Run: headless pygame with SDL's dummy video driver; simulated clock (each Clock.tick advances the game by its frame time, no real sleeping); random seed 0; keys injected as events and as key.get_pressed() state; no mouse input.
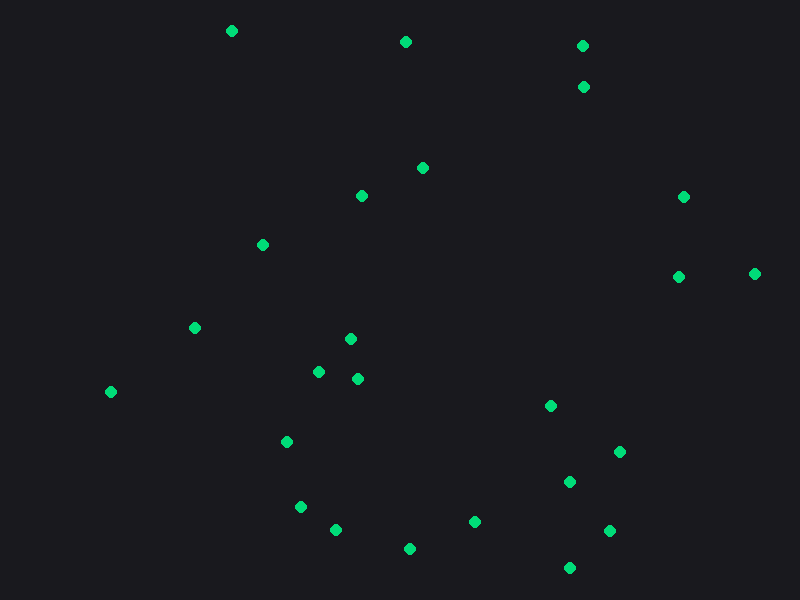
Frame 1 of 4 · flips 1–60 · no input
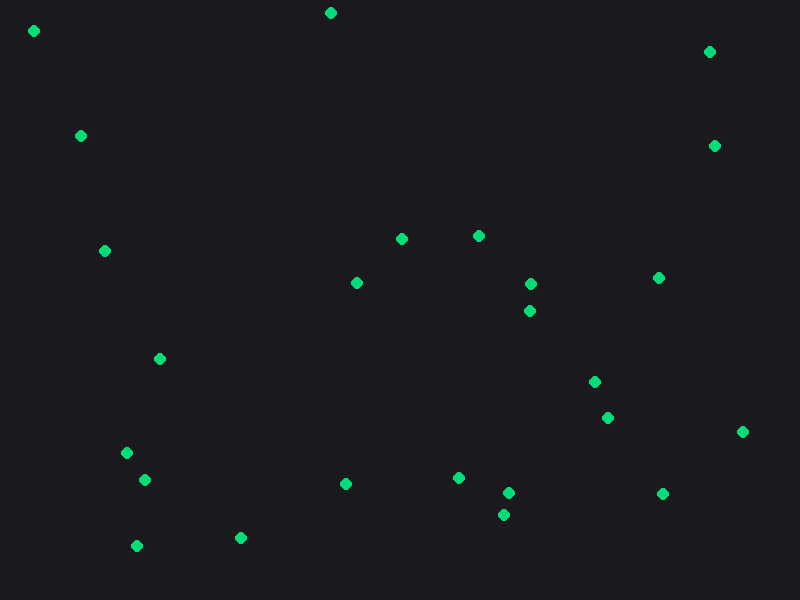
Frame 2 of 4 · flips 61–180 · tapped SPACE, RETURN · held RIGHT (→), D
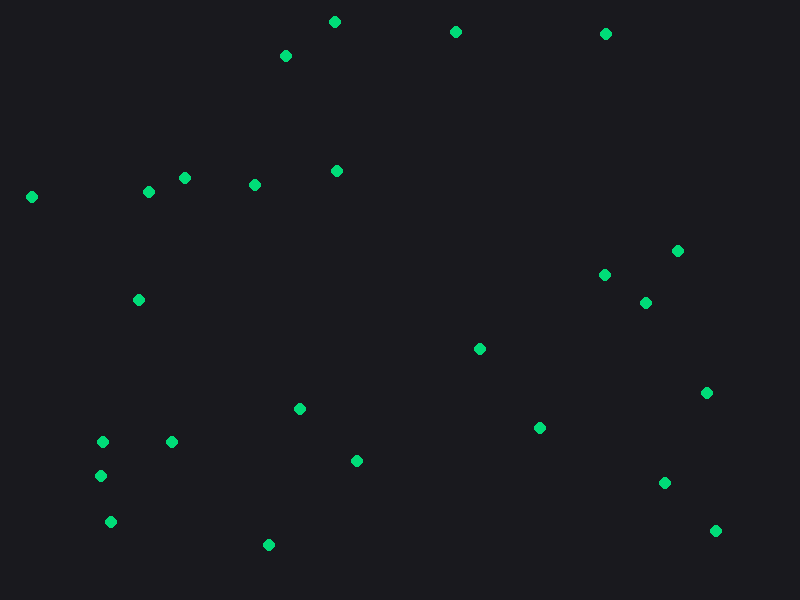
Frame 3 of 4 · flips 181–300 · held DOWN (↓), S
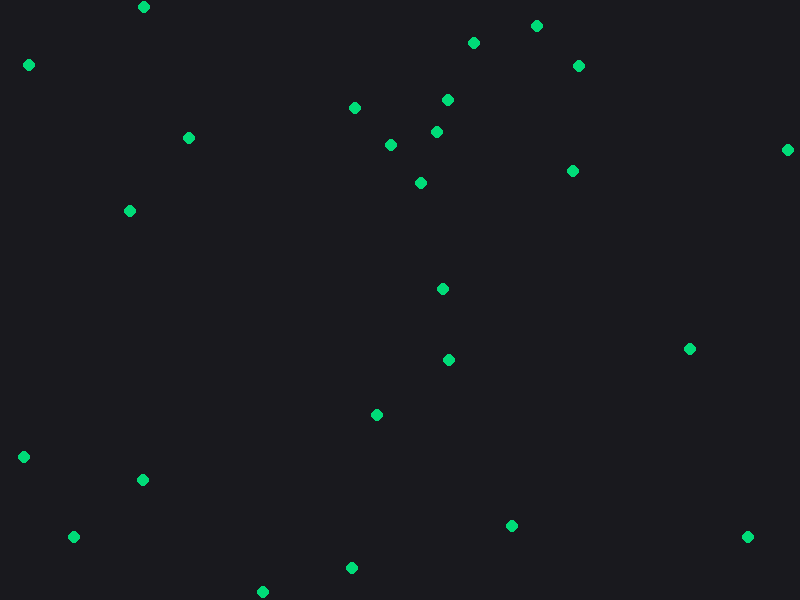
Frame 4 of 4 · flips 301–420 · held LEFT (←), A, UP (↑), W

The pygame program that drew these frames:

import pygame
import random
import math

# --- Parameters ---
WIDTH, HEIGHT = 800, 600
NUM_ROBOTS = 25
ROBOT_RADIUS = 6
SPEED = 2.2
MAX_TURN = 0.25             # max turn (radians) per frame from steering
REPULSION_RANGE = 40.0      # how far robots "feel" each other
REPULSION_STRENGTH = 0.9    # bigger = stronger push apart
RANDOM_WIGGLE = 0.1         # small noise so they don’t freeze

BG = (25, 25, 30)
ROBOT_COLOR = (0, 220, 120)

class Robot:
    def __init__(self):
        self.x = random.uniform(ROBOT_RADIUS, WIDTH - ROBOT_RADIUS)
        self.y = random.uniform(ROBOT_RADIUS, HEIGHT - ROBOT_RADIUS)
        self.angle = random.uniform(0, 2 * math.pi)

    def move(self, robots):
        # --- Separation / Repulsion steering vector (sum over neighbors) ---
        steer_x, steer_y = 0.0, 0.0
        for other in robots:
            if other is self:
                continue
            dx = self.x - other.x
            dy = self.y - other.y
            d = math.hypot(dx, dy)
            if 0 < d < REPULSION_RANGE:
                # inverse-distance weighting (stronger when closer)
                s = (REPULSION_RANGE - d) / REPULSION_RANGE
                s *= REPULSION_STRENGTH
                steer_x += (dx / d) * s
                steer_y += (dy / d) * s

        # Convert steering vector to desired heading
        desired_angle = math.atan2(
            math.sin(self.angle) + steer_y + random.uniform(-RANDOM_WIGGLE, RANDOM_WIGGLE),
            math.cos(self.angle) + steer_x + random.uniform(-RANDOM_WIGGLE, RANDOM_WIGGLE)
        )

        # Limit turn rate (to avoid jittery snaps)
        da = (desired_angle - self.angle + math.pi) % (2 * math.pi) - math.pi
        da = max(-MAX_TURN, min(MAX_TURN, da))
        self.angle += da

        # Move forward
        self.x += SPEED * math.cos(self.angle)
        self.y += SPEED * math.sin(self.angle)

        # Wall bounce (reflect heading)
        if self.x <= ROBOT_RADIUS or self.x >= WIDTH - ROBOT_RADIUS:
            self.angle = math.pi - self.angle
        if self.y <= ROBOT_RADIUS or self.y >= HEIGHT - ROBOT_RADIUS:
            self.angle = -self.angle

        # Clamp inside
        self.x = max(ROBOT_RADIUS, min(WIDTH - ROBOT_RADIUS, self.x))
        self.y = max(ROBOT_RADIUS, min(HEIGHT - ROBOT_RADIUS, self.y))

    def draw(self, screen):
        pygame.draw.circle(screen, ROBOT_COLOR, (int(self.x), int(self.y)), ROBOT_RADIUS)

def run():
    pygame.init()
    screen = pygame.display.set_mode((WIDTH, HEIGHT))
    pygame.display.set_caption("Swarm — Collision Avoidance")
    clock = pygame.time.Clock()
    robots = [Robot() for _ in range(NUM_ROBOTS)]

    running = True
    while running:
        for e in pygame.event.get():
            if e.type == pygame.QUIT:
                running = False

        for r in robots:
            r.move(robots)

        screen.fill(BG)
        for r in robots:
            r.draw(screen)

        pygame.display.flip()
        clock.tick(60)

    pygame.quit()

if __name__ == "__main__":
    run()
